4-way image classification set "processed_data" from GitHub (syedowaisi/elpv-pred); label vocabulary: functional, mild, moderate, severe.

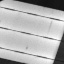
Label: moderate

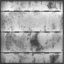
Label: functional

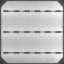
Label: functional

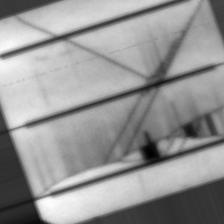
Label: severe

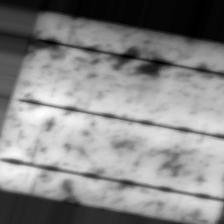
Label: mild

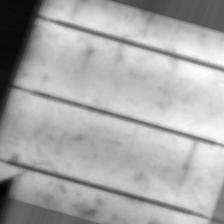
Label: severe
